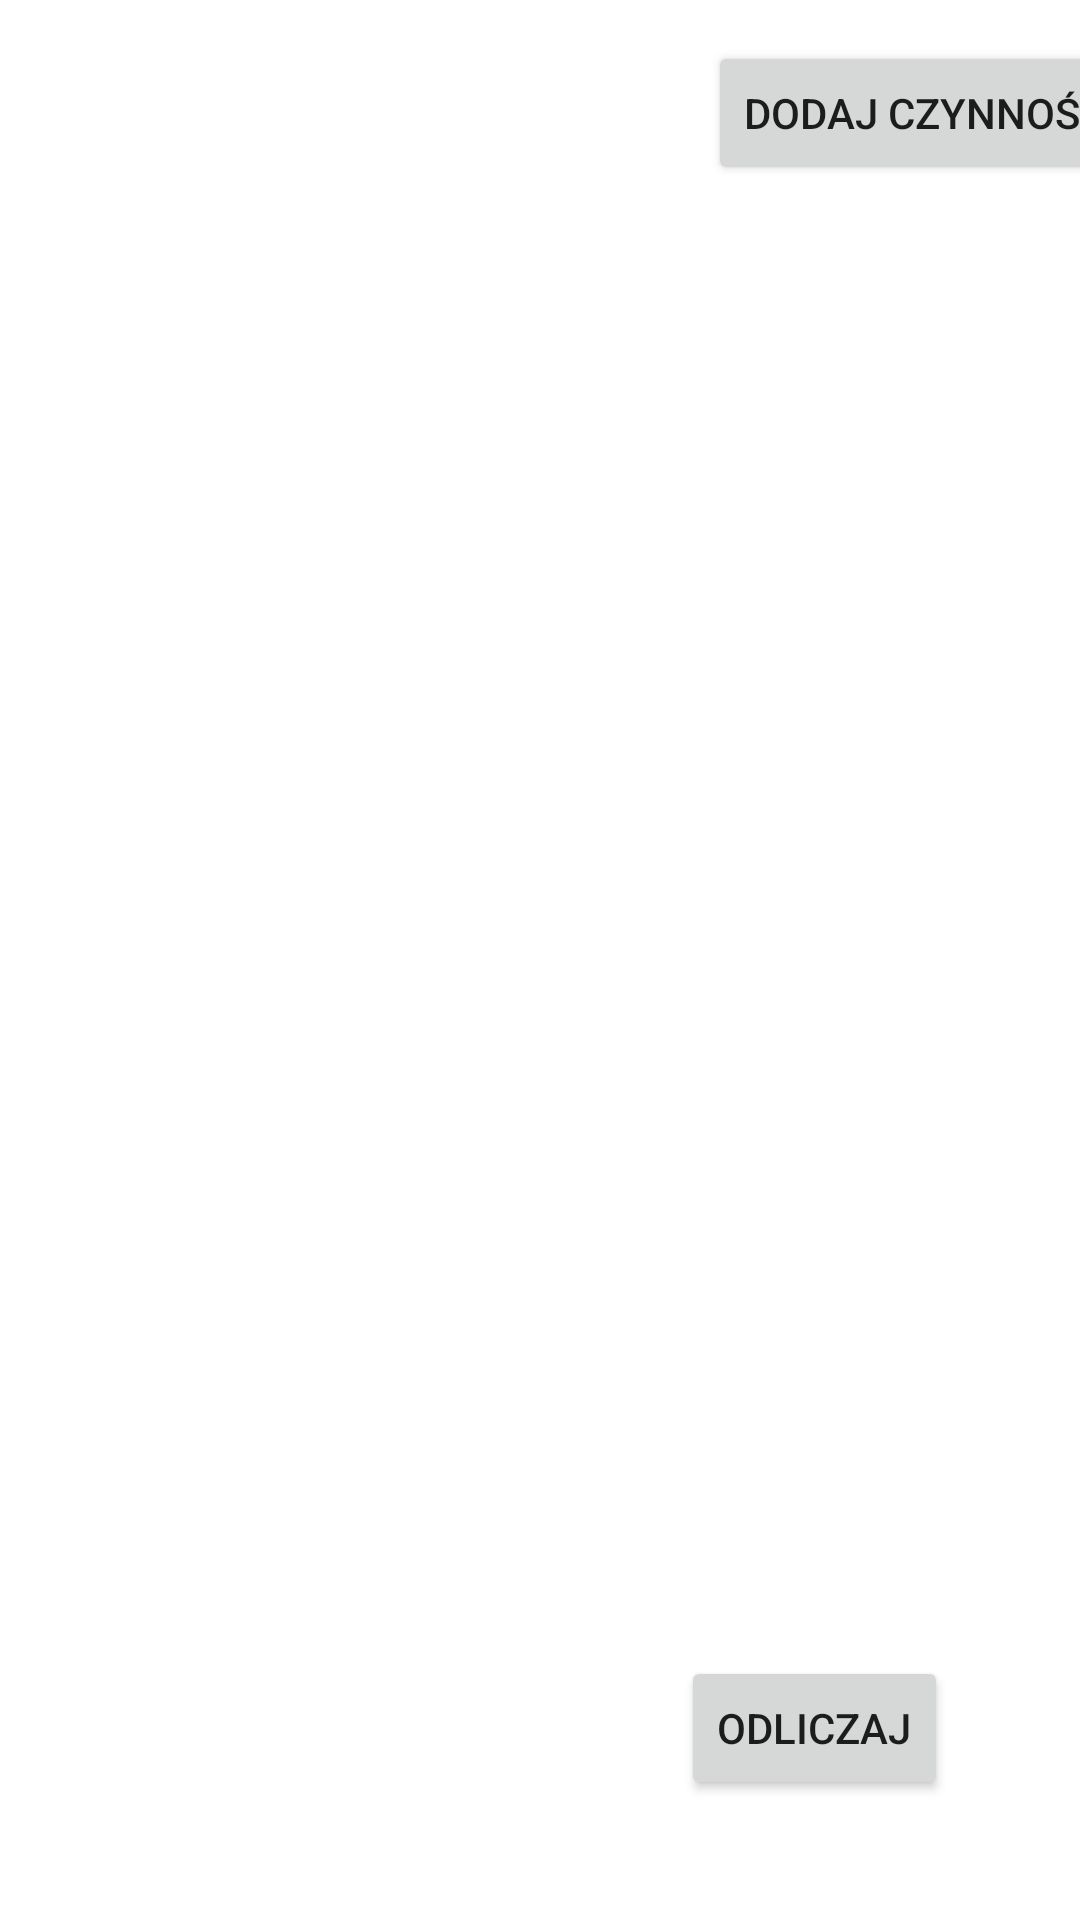

Reconstruct the res/layout file that produces this screen, plus the resources it refers to.
<!-- AndroidManifest.xml: application theme Theme.TimeToGo -->
<!-- res/layout/activity_main2.xml -->
<?xml version="1.0" encoding="utf-8"?>
<androidx.constraintlayout.widget.ConstraintLayout xmlns:android="http://schemas.android.com/apk/res/android"
    xmlns:app="http://schemas.android.com/apk/res-auto"
    xmlns:tools="http://schemas.android.com/tools"
    android:layout_width="match_parent"
    android:layout_height="match_parent"
    tools:context=".MainActivity2">

    <ListView
        android:id="@+id/listview"
        android:layout_width="348dp"
        android:layout_height="524dp"
        app:layout_constraintBottom_toBottomOf="parent"
        app:layout_constraintEnd_toEndOf="parent"
        app:layout_constraintHorizontal_bias="0.031"
        app:layout_constraintStart_toStartOf="parent"
        app:layout_constraintTop_toTopOf="parent"
        app:layout_constraintVertical_bias="0.309">


    </ListView>

    <Button
        android:id="@+id/addBtn"
        android:layout_width="wrap_content"
        android:layout_height="wrap_content"
        android:layout_marginStart="236dp"


        android:text="Dodaj czynność"

        app:layout_constraintBottom_toBottomOf="parent"
        app:layout_constraintStart_toStartOf="parent"
        app:layout_constraintTop_toTopOf="parent"
        app:layout_constraintVertical_bias="0.023" />

    <Button
        android:id="@+id/nextCountingBtn"
        android:layout_width="wrap_content"
        android:layout_height="wrap_content"
        android:layout_marginEnd="44dp"
        android:layout_marginBottom="40dp"
        android:text="Odliczaj"
        app:layout_constraintBottom_toBottomOf="parent"
        app:layout_constraintEnd_toEndOf="parent" />


</androidx.constraintlayout.widget.ConstraintLayout>
<!-- resources referenced by this layout -->
<resources>
  <style name="Theme.TimeToGo" parent="Theme.MaterialComponents.DayNight.DarkActionBar">
          
          <item name="colorPrimary">@color/purple_500</item>
          <item name="colorPrimaryVariant">@color/purple_700</item>
          <item name="colorOnPrimary">@color/white</item>
          
          <item name="colorSecondary">@color/teal_200</item>
          <item name="colorSecondaryVariant">@color/teal_700</item>
          <item name="colorOnSecondary">@color/black</item>
          
          <item name="android:statusBarColor" tools:targetApi="l">?attr/colorPrimaryVariant</item>
          
      </style>
  <color name="purple_500">#FF6200EE</color>
  <color name="purple_700">#FF3700B3</color>
  <color name="white">#FFFFFFFF</color>
  <color name="teal_200">#FF03DAC5</color>
  <color name="teal_700">#FF018786</color>
  <color name="black">#FF000000</color>
</resources>
